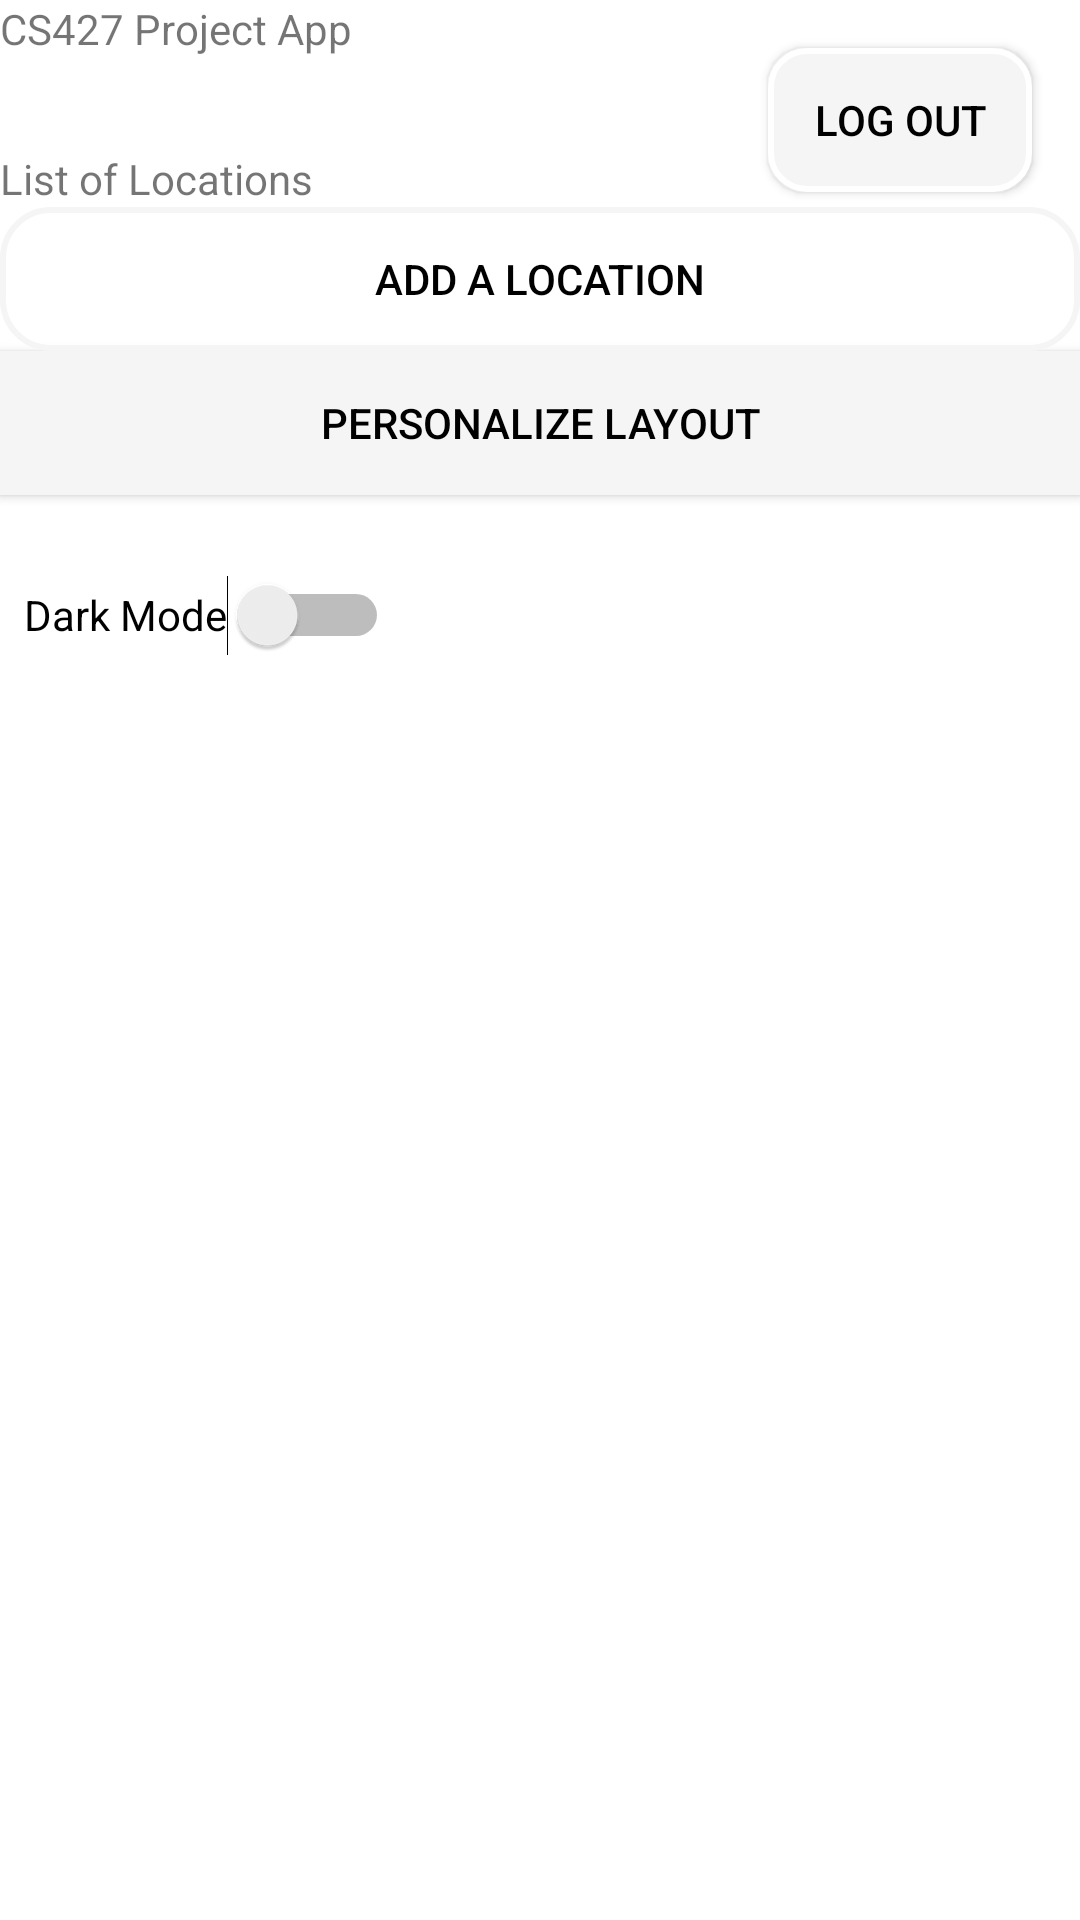

Here is an Android app screen rendered from its layout file. Give the layout XML and the strings, colors and styles it references.
<!-- AndroidManifest.xml: application theme Theme.MyFirstApp.Default -->
<!-- res/layout/activity_main.xml -->
<?xml version="1.0" encoding="utf-8"?>
<androidx.constraintlayout.widget.ConstraintLayout
    xmlns:android="http://schemas.android.com/apk/res/android"
    xmlns:app="http://schemas.android.com/apk/res-auto"
    xmlns:tools="http://schemas.android.com/tools"
    android:layout_width="match_parent"
    android:layout_height="match_parent"
    tools:context=".MainActivity">

    <LinearLayout
        android:layout_width="match_parent"
        android:layout_height="wrap_content"
        android:orientation="vertical">

        <TextView
            android:id="@+id/textView3"
            android:layout_width="match_parent"
            android:layout_height="50dp"
            android:text="CS427 Project App" />

        <TextView
            android:id="@+id/textView4"
            android:layout_width="match_parent"
            android:layout_height="wrap_content"
            android:text="List of Locations" />

        
        <LinearLayout
            android:id="@+id/locationsContainer"
            android:layout_width="match_parent"
            android:layout_height="wrap_content"
            android:orientation="vertical"/>

        <Button
            android:id="@+id/buttonAddLocation"
            android:layout_width="match_parent"
            android:layout_height="wrap_content"
            android:text="Add a location"
            android:background="@drawable/outline_button"
            android:textColor="@color/black"/>

        <Button
            android:id="@+id/buttonPersonalizeLayout"
            android:layout_width="match_parent"
            android:layout_height="wrap_content"
            android:text="Personalize Layout"
            android:background="@drawable/solid_button"
            android:textColor="@color/black"/>

        <Switch
            android:id="@+id/themeToggleSwitch"
            android:layout_width="wrap_content"
            android:layout_height="wrap_content"
            android:text="Dark Mode"
            android:checked="false"
            android:layout_marginTop="16dp"
            android:minWidth="48dp"
            android:minHeight="48dp"
            android:padding="8dp"
            app:layout_constraintEnd_toEndOf="parent"
            app:layout_constraintTop_toBottomOf="@id/buttonPersonalizeLayout" />

    </LinearLayout>

    
    <Button
        android:id="@+id/buttonLogout"
        android:layout_width="wrap_content"
        android:layout_height="wrap_content"
        android:text="Log Out"
        app:layout_constraintEnd_toEndOf="parent"
        app:layout_constraintTop_toTopOf="parent"
        android:layout_marginEnd="16dp"
        android:layout_marginTop="16dp"
        android:background="@drawable/rounded_button"
        android:textColor="@color/black"/>

</androidx.constraintlayout.widget.ConstraintLayout>
<!-- resources referenced by this layout -->
<resources>
  <color name="black">#FF000000</color>
  <!-- drawable outline_button (drawable) -->
  <?xml version="1.0" encoding="utf-8"?>
  <shape xmlns:android="http://schemas.android.com/apk/res/android">
      <solid android:color="@android:color/transparent" />
      <corners android:radius="16dp" />
      <stroke android:width="2dp" android:color="@color/grey_100" />
  </shape>
  <!-- drawable rounded_button (drawable) -->
  <?xml version="1.0" encoding="utf-8"?>
  <shape xmlns:android="http://schemas.android.com/apk/res/android">
      <solid android:color="@color/grey_100" />
      <corners android:radius="12dp" />
      <stroke android:width="2dp" android:color="@color/white" />
      <padding
          android:left="4dp"
          android:right="4dp"
          android:top="2dp"
          android:bottom="2dp" />
  </shape>
  <!-- drawable solid_button (drawable) -->
  <?xml version="1.0" encoding="utf-8"?>
  <shape xmlns:android="http://schemas.android.com/apk/res/android">
  
      <solid android:color="@color/grey_100" />
  
  </shape>
  <style name="Theme.MyFirstApp.Default" parent="Theme.MaterialComponents.DayNight.DarkActionBar">
          
          <item name="colorPrimary">@color/purple_500</item>
          <item name="colorPrimaryVariant">@color/purple_700</item>
          <item name="colorOnPrimary">@color/white</item>
          
          <item name="colorSecondary">@color/teal_200</item>
          <item name="colorSecondaryVariant">@color/teal_700</item>
          <item name="colorOnSecondary">@color/black</item>
          
          <item name="android:statusBarColor" tools:targetApi="l">?attr/colorPrimaryVariant</item>
          
      </style>
  <color name="grey_100">#FFF5F5F5</color>
  <color name="white">#FFFFFFFF</color>
  <color name="purple_500">#FF6200EE</color>
  <color name="purple_700">#FF3700B3</color>
  <color name="teal_200">#FF03DAC5</color>
  <color name="teal_700">#FF018786</color>
</resources>
